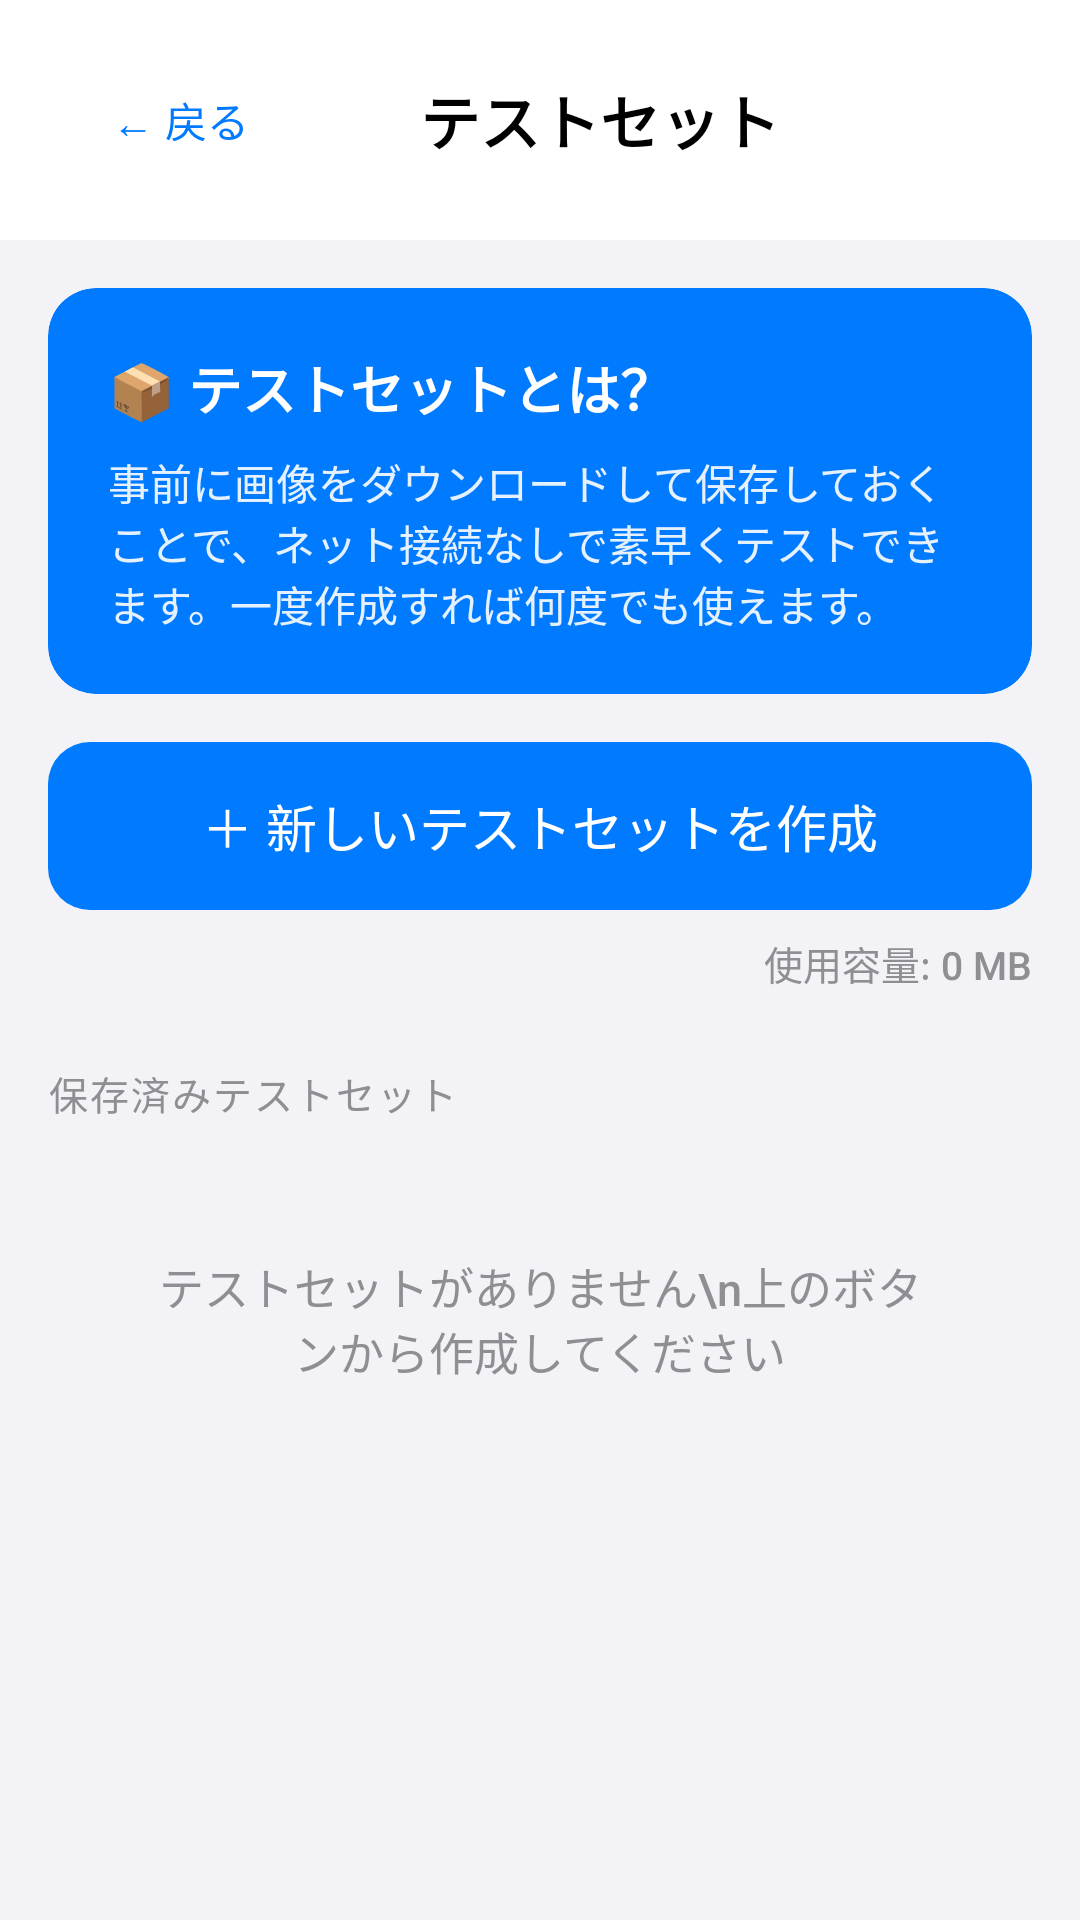

Here is an Android app screen rendered from its layout file. Give the layout XML and the strings, colors and styles it references.
<!-- AndroidManifest.xml: application theme Theme.SimilarityQuiz -->
<!-- res/layout/activity_test_set.xml -->
<?xml version="1.0" encoding="utf-8"?>
<androidx.constraintlayout.widget.ConstraintLayout xmlns:android="http://schemas.android.com/apk/res/android"
    xmlns:app="http://schemas.android.com/apk/res-auto"
    android:layout_width="match_parent"
    android:layout_height="match_parent"
    android:background="@color/background">

    
    <LinearLayout
        android:id="@+id/normalPanel"
        android:layout_width="match_parent"
        android:layout_height="match_parent"
        android:orientation="vertical">

        
        <LinearLayout
            android:layout_width="match_parent"
            android:layout_height="wrap_content"
            android:orientation="horizontal"
            android:gravity="center_vertical"
            android:padding="16dp"
            android:background="@color/surface">

            <com.google.android.material.button.MaterialButton
                android:id="@+id/btnBack"
                style="@style/Widget.Material3.Button.TextButton"
                android:layout_width="wrap_content"
                android:layout_height="wrap_content"
                android:text="← 戻る"
                android:textColor="@color/ios_blue" />

            <TextView
                android:layout_width="0dp"
                android:layout_height="wrap_content"
                android:layout_weight="1"
                android:gravity="center"
                android:text="テストセット"
                android:textSize="20sp"
                android:textStyle="bold"
                android:textColor="@color/text_primary" />

            
            <View
                android:layout_width="48dp"
                android:layout_height="1dp" />

        </LinearLayout>

        <ScrollView
            android:layout_width="match_parent"
            android:layout_height="match_parent">

            <LinearLayout
                android:layout_width="match_parent"
                android:layout_height="wrap_content"
                android:orientation="vertical"
                android:padding="16dp">

                
                <androidx.cardview.widget.CardView
                    android:layout_width="match_parent"
                    android:layout_height="wrap_content"
                    app:cardCornerRadius="16dp"
                    app:cardElevation="0dp"
                    app:cardBackgroundColor="@color/ios_blue"
                    android:layout_marginBottom="16dp">

                    <LinearLayout
                        android:layout_width="match_parent"
                        android:layout_height="wrap_content"
                        android:orientation="vertical"
                        android:padding="20dp">

                        <TextView
                            android:layout_width="wrap_content"
                            android:layout_height="wrap_content"
                            android:text="📦 テストセットとは？"
                            android:textSize="18sp"
                            android:textStyle="bold"
                            android:textColor="@color/card_background" />

                        <TextView
                            android:layout_width="wrap_content"
                            android:layout_height="wrap_content"
                            android:layout_marginTop="8dp"
                            android:text="事前に画像をダウンロードして保存しておくことで、ネット接続なしで素早くテストできます。一度作成すれば何度でも使えます。"
                            android:textSize="14sp"
                            android:textColor="@color/card_background"
                            android:alpha="0.9" />

                    </LinearLayout>

                </androidx.cardview.widget.CardView>

                
                <com.google.android.material.button.MaterialButton
                    android:id="@+id/btnCreateNew"
                    style="@style/IOSButton.Primary"
                    android:layout_width="match_parent"
                    android:layout_height="56dp"
                    android:text="＋ 新しいテストセットを作成"
                    android:textSize="17sp"
                    app:cornerRadius="14dp" />

                
                <TextView
                    android:id="@+id/tvStorageInfo"
                    android:layout_width="wrap_content"
                    android:layout_height="wrap_content"
                    android:layout_marginTop="8dp"
                    android:layout_marginBottom="16dp"
                    android:layout_gravity="end"
                    android:text="使用容量: 0 MB"
                    android:textSize="13sp"
                    android:textColor="@color/text_secondary" />

                
                <TextView
                    android:layout_width="wrap_content"
                    android:layout_height="wrap_content"
                    android:layout_marginTop="8dp"
                    android:layout_marginBottom="12dp"
                    android:text="保存済みテストセット"
                    android:textSize="13sp"
                    android:textColor="@color/text_secondary"
                    android:textAllCaps="true"
                    android:letterSpacing="0.05" />

                
                <TextView
                    android:id="@+id/tvNoSets"
                    android:layout_width="match_parent"
                    android:layout_height="wrap_content"
                    android:text="テストセットがありません\n上のボタンから作成してください"
                    android:textSize="15sp"
                    android:textColor="@color/text_secondary"
                    android:gravity="center"
                    android:padding="32dp"
                    android:visibility="visible" />

                
                <LinearLayout
                    android:id="@+id/testSetList"
                    android:layout_width="match_parent"
                    android:layout_height="wrap_content"
                    android:orientation="vertical"
                    android:visibility="gone" />

            </LinearLayout>

        </ScrollView>

    </LinearLayout>

    
    <LinearLayout
        android:id="@+id/downloadingPanel"
        android:layout_width="match_parent"
        android:layout_height="match_parent"
        android:orientation="vertical"
        android:gravity="center"
        android:background="@color/background"
        android:padding="32dp"
        android:visibility="gone"
        app:layout_constraintTop_toTopOf="parent"
        app:layout_constraintBottom_toBottomOf="parent">

        <ProgressBar
            android:layout_width="80dp"
            android:layout_height="80dp"
            android:indeterminate="false"
            style="?android:attr/progressBarStyleHorizontal"
            android:id="@+id/progressBar"
            android:max="100"
            android:progress="0" />

        <TextView
            android:id="@+id/tvProgressPercent"
            android:layout_width="wrap_content"
            android:layout_height="wrap_content"
            android:layout_marginTop="16dp"
            android:text="0%"
            android:textSize="48sp"
            android:textStyle="bold"
            android:textColor="@color/ios_blue" />

        <TextView
            android:id="@+id/tvDownloadStatus"
            android:layout_width="wrap_content"
            android:layout_height="wrap_content"
            android:layout_marginTop="16dp"
            android:text="ダウンロード中..."
            android:textSize="20sp"
            android:textStyle="bold"
            android:textColor="@color/text_primary" />

        <TextView
            android:id="@+id/tvDownloadProgress"
            android:layout_width="wrap_content"
            android:layout_height="wrap_content"
            android:layout_marginTop="8dp"
            android:text="0 / 200"
            android:textSize="17sp"
            android:textColor="@color/text_secondary" />

        <com.google.android.material.button.MaterialButton
            android:id="@+id/btnCancel"
            style="@style/IOSButton.Secondary"
            android:layout_width="200dp"
            android:layout_height="48dp"
            android:layout_marginTop="32dp"
            android:text="キャンセル"
            android:textSize="17sp"
            app:cornerRadius="12dp" />

    </LinearLayout>

</androidx.constraintlayout.widget.ConstraintLayout>
<!-- resources referenced by this layout -->
<resources>
  <color name="background">#F2F2F7</color>
  <color name="card_background">#FFFFFF</color>
  <color name="ios_blue">#007AFF</color>
  <color name="surface">#FFFFFF</color>
  <color name="text_primary">#000000</color>
  <color name="text_secondary">#8E8E93</color>
  <style name="IOSButton.Primary">
          <item name="backgroundTint">@color/ios_blue</item>
          <item name="android:textColor">@color/white</item>
      </style>
  <style name="IOSButton.Secondary" parent="Widget.Material3.Button.OutlinedButton">
          <item name="android:textSize">17sp</item>
          <item name="android:textAllCaps">false</item>
          <item name="strokeColor">@color/ios_blue</item>
          <item name="android:textColor">@color/ios_blue</item>
          <item name="cornerRadius">14dp</item>
      </style>
  <style name="Theme.SimilarityQuiz" parent="Theme.Material3.Light.NoActionBar">
          <item name="colorPrimary">@color/ios_blue</item>
          <item name="colorPrimaryVariant">@color/primary_variant</item>
          <item name="colorSecondary">@color/secondary</item>
          <item name="android:statusBarColor">@color/background</item>
          <item name="android:windowLightStatusBar">true</item>
          <item name="android:navigationBarColor">@color/background</item>
          <item name="android:windowLightNavigationBar">true</item>
          <item name="android:fontFamily">sans-serif-medium</item>
          
          <item name="alertDialogTheme">@style/RoundedAlertDialog</item>
          <item name="materialAlertDialogTheme">@style/RoundedMaterialAlertDialog</item>
      </style>
  <color name="white">#FFFFFFFF</color>
  <color name="primary_variant">#0051D4</color>
  <color name="secondary">#5856D6</color>
  <style name="RoundedAlertDialog" parent="ThemeOverlay.Material3.MaterialAlertDialog">
          <item name="shapeAppearanceOverlay">@style/RoundedDialogShape</item>
          <item name="android:background">@color/card_background</item>
      </style>
  <style name="RoundedMaterialAlertDialog" parent="ThemeOverlay.Material3.MaterialAlertDialog">
          <item name="shapeAppearanceOverlay">@style/RoundedDialogShape</item>
          <item name="materialAlertDialogBodyTextStyle">@style/DialogBodyText</item>
      </style>
  <style name="RoundedDialogShape" parent="">
          <item name="cornerFamily">rounded</item>
          <item name="cornerSize">24dp</item>
      </style>
  <style name="DialogBodyText" parent="MaterialAlertDialog.Material3.Body.Text">
          <item name="android:textColor">@color/text_secondary</item>
      </style>
</resources>
